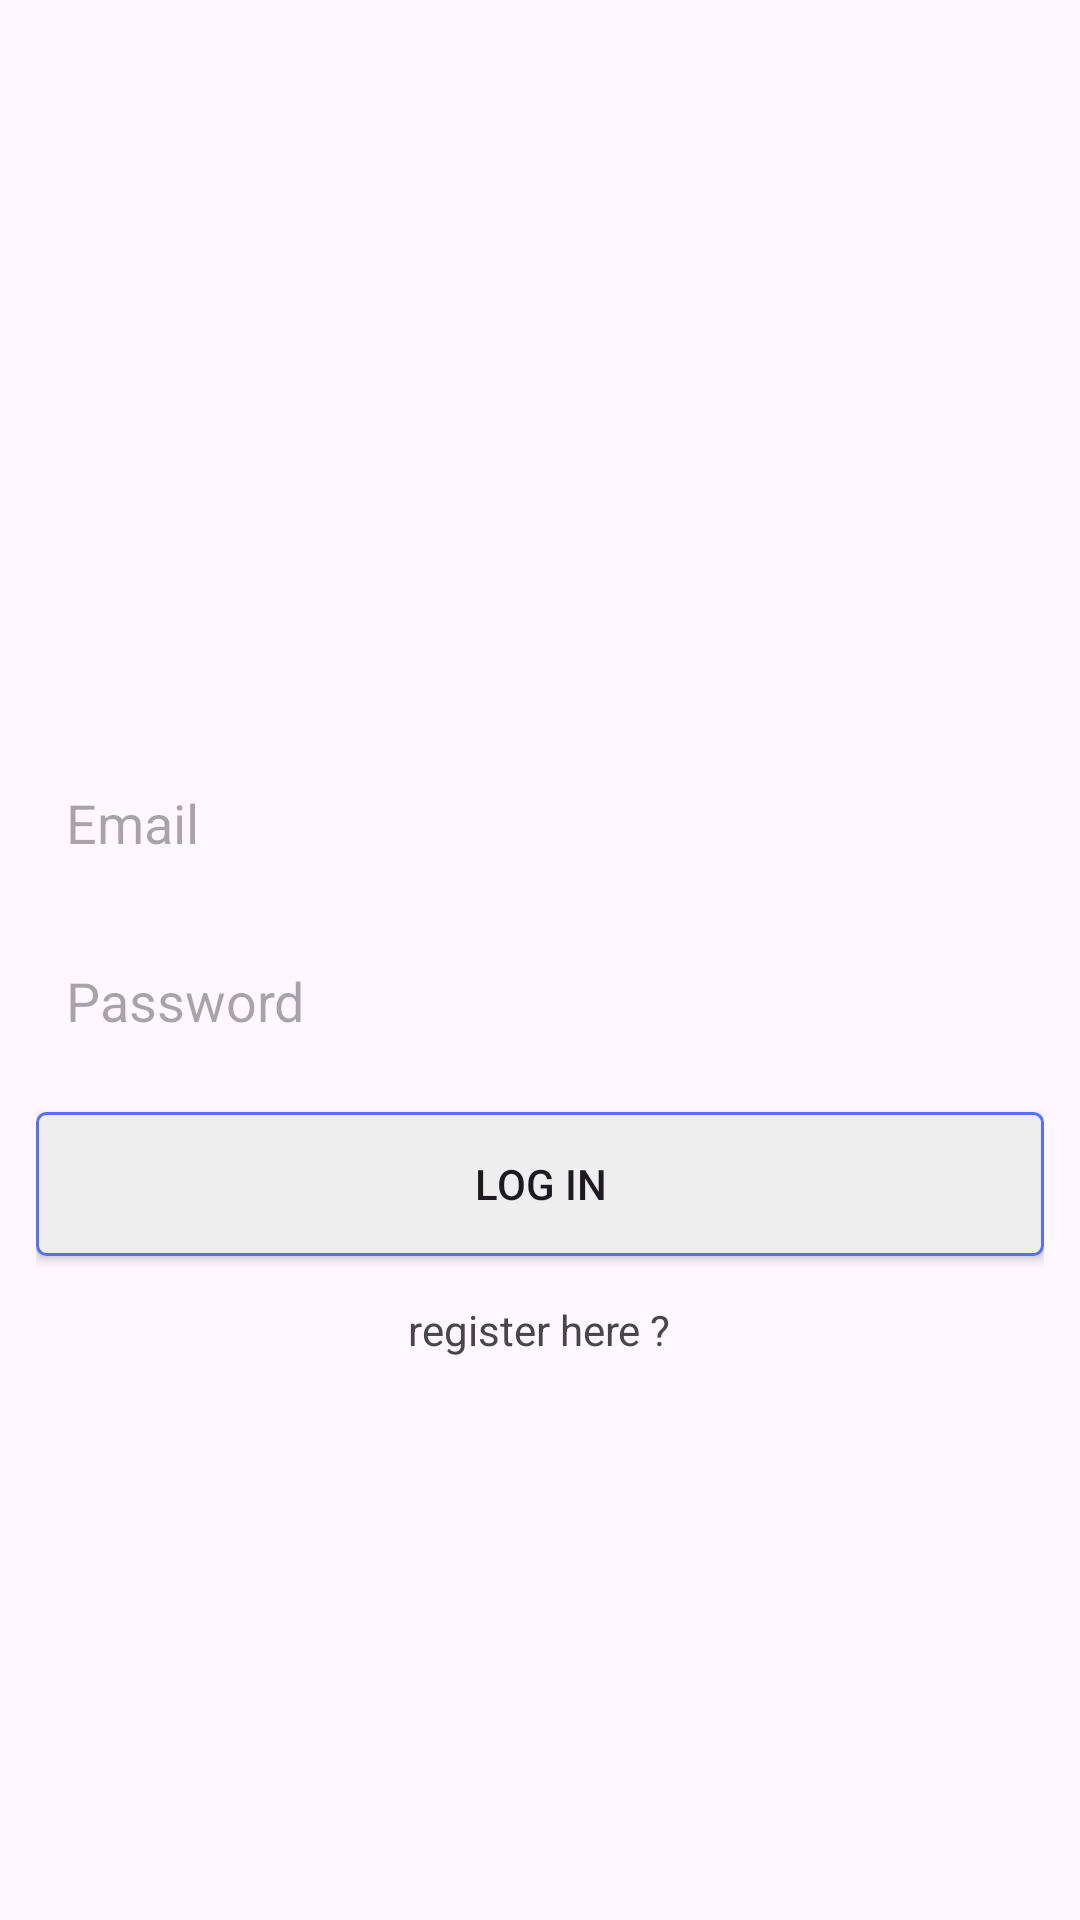

Write the Android layout XML for this screen, with the resource values it uses.
<!-- AndroidManifest.xml: application theme Theme.InstagramPJ -->
<!-- res/layout/activity_login.xml -->
<?xml version="1.0" encoding="utf-8"?>
<LinearLayout xmlns:android="http://schemas.android.com/apk/res/android"
    xmlns:app="http://schemas.android.com/apk/res-auto"
    xmlns:tools="http://schemas.android.com/tools"
    android:orientation="vertical"
    android:gravity="center"
    android:padding="12dp"
    android:layout_width="match_parent"
    android:layout_height="match_parent"
    tools:context=".LoginActivity">


    <ImageView
        android:id="@+id/iconImage"
        android:layout_width="wrap_content"
        android:layout_height="50dp"
        android:src="@drawable/logo"
        android:layout_centerInParent="true"
        />

    <EditText
        android:layout_width="match_parent"
        android:layout_height="wrap_content"
        android:background="@drawable/edit_text_background"
        android:layout_marginTop="15dp"
        android:hint="Email"
        android:padding="10dp"
        android:id="@+id/email"
        android:nextFocusForward="@id/password"
        android:inputType="textEmailAddress"/>

    <EditText
        android:layout_width="match_parent"
        android:layout_height="wrap_content"
        android:background="@drawable/edit_text_background"
        android:layout_marginTop="15dp"
        android:hint="Password"
        android:padding="10dp"
        android:id="@+id/password"
        android:nextFocusForward="@id/logInBtn"
        android:inputType="textVisiblePassword"/>

    <Button
        android:id="@+id/logInBtn"
        android:layout_width="match_parent"
        android:layout_height="wrap_content"
        android:background="@drawable/button_background"
        android:layout_marginTop="15dp"
        android:padding="10dp"
        android:text="Log In"/>

    <TextView
        android:id="@+id/registerText"
        android:layout_width="wrap_content"
        android:layout_height="wrap_content"
        android:text="register here ?"
        android:layout_marginTop="15dp"
        />

</LinearLayout>
<!-- resources referenced by this layout -->
<resources>
  <!-- drawable button_background (drawable) -->
  <?xml version="1.0" encoding="utf-8"?>
  <shape xmlns:android="http://schemas.android.com/apk/res/android" android:shape="rectangle">
  
      <corners android:radius="3dp"/>
      <solid android:color="#eee"/>
      <stroke android:width="1dp"
          android:color="@color/colorPrimary"
          />
  </shape>
  <style name="Theme.InstagramPJ" parent="Base.Theme.InstagramPJ" />
  <color name="colorPrimary">#586FF3</color>
  <style name="Base.Theme.InstagramPJ" parent="Theme.Material3.DayNight.NoActionBar">
          
          
      </style>
</resources>
